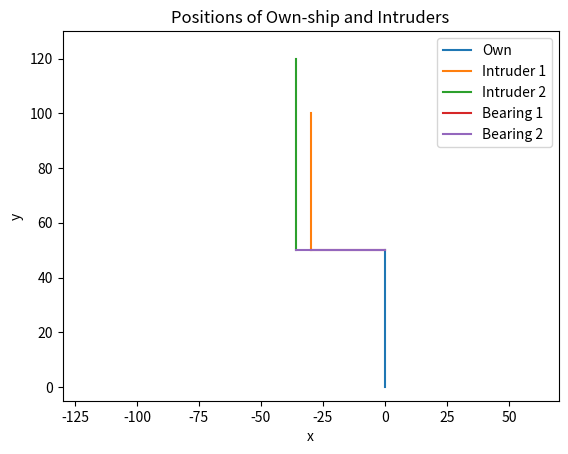

Reproduce this figure in Python.
import numpy as np
import matplotlib.pyplot as plt
import time

limits=[[-130,70],[-5,130]]

po=np.array([[0.,0.]]).T
vo=np.array([[0.,20.]]).T

pi=np.array([[-30.,100.]]).T
vi=np.array([[0.,-20.]]).T

alpha = 1.2
pi2 = alpha*(pi-po)+po

ec = vo/np.linalg.norm(vo)
tau = ((po-pi).T @ ec)/((vi-vo).T @ ec)

pi2t = alpha*((pi+vi*tau)-(po+vo*tau))+(po+vo*tau)
vi2 = (pi2t-pi2)/tau

class Trajectories:
    def __init__(self, initial_pos, velocities) -> None:
        self.poss = initial_pos
        self.vels = velocities

    def update(self):
        for i in range(len(self.poss)):
            self.poss[i] += self.vels[i]*ts
    
    def get_Opos(self):
        return self.poss[0]
    
    def get_Iposes(self):
        return self.poss[1:]

class Plotter:
    def __init__(self, num_intruders) -> None:
        plt.ion()
        self.fig = plt.figure()
        self.ax = self.fig.add_subplot()
        self.num_intruders = num_intruders
        self.pox = []
        self.poy = []
        self.pix = []
        self.piy = []
        for i in range(num_intruders):
            self.pix.append([])
            self.piy.append([])

    def update_plot(self, own_pos, i_poses):
        self.ax.clear()
        self.pox.append(own_pos.item(0))
        self.poy.append(own_pos.item(1))
        self.ax.plot(self.pox,self.poy,label='Own')
        for i in range(self.num_intruders):
            self.pix[i].append(i_poses[i].item(0))
            self.piy[i].append(i_poses[i].item(1))
            self.ax.plot(self.pix[i],self.piy[i],label=f"Intruder {i+1}")

        for i in range(self.num_intruders):
            self.ax.plot([self.pox[-1],self.pix[i][-1]],[self.poy[-1],self.piy[i][-1]],label=f"Bearing {i+1}")

        self.ax.set_title("Positions of Own-ship and Intruders")
        self.ax.set_xlabel("x")
        self.ax.set_ylabel("y")
        self.ax.legend()
        self.ax.set_xlim(limits[0])
        self.ax.set_ylim(limits[1])

        self.fig.canvas.draw()
        self.fig.canvas.flush_events()

t=0.
ts = 0.5
traj = Trajectories([po, pi, pi2], [vo, vi, vi2])
plotter = Plotter(2)
while t < tau:
    plotter.update_plot(traj.get_Opos(),traj.get_Iposes())
    traj.update()
    t+=ts
    time.sleep(ts)

plt.ioff()
plotter.update_plot(traj.get_Opos(), traj.get_Iposes())
plt.show()